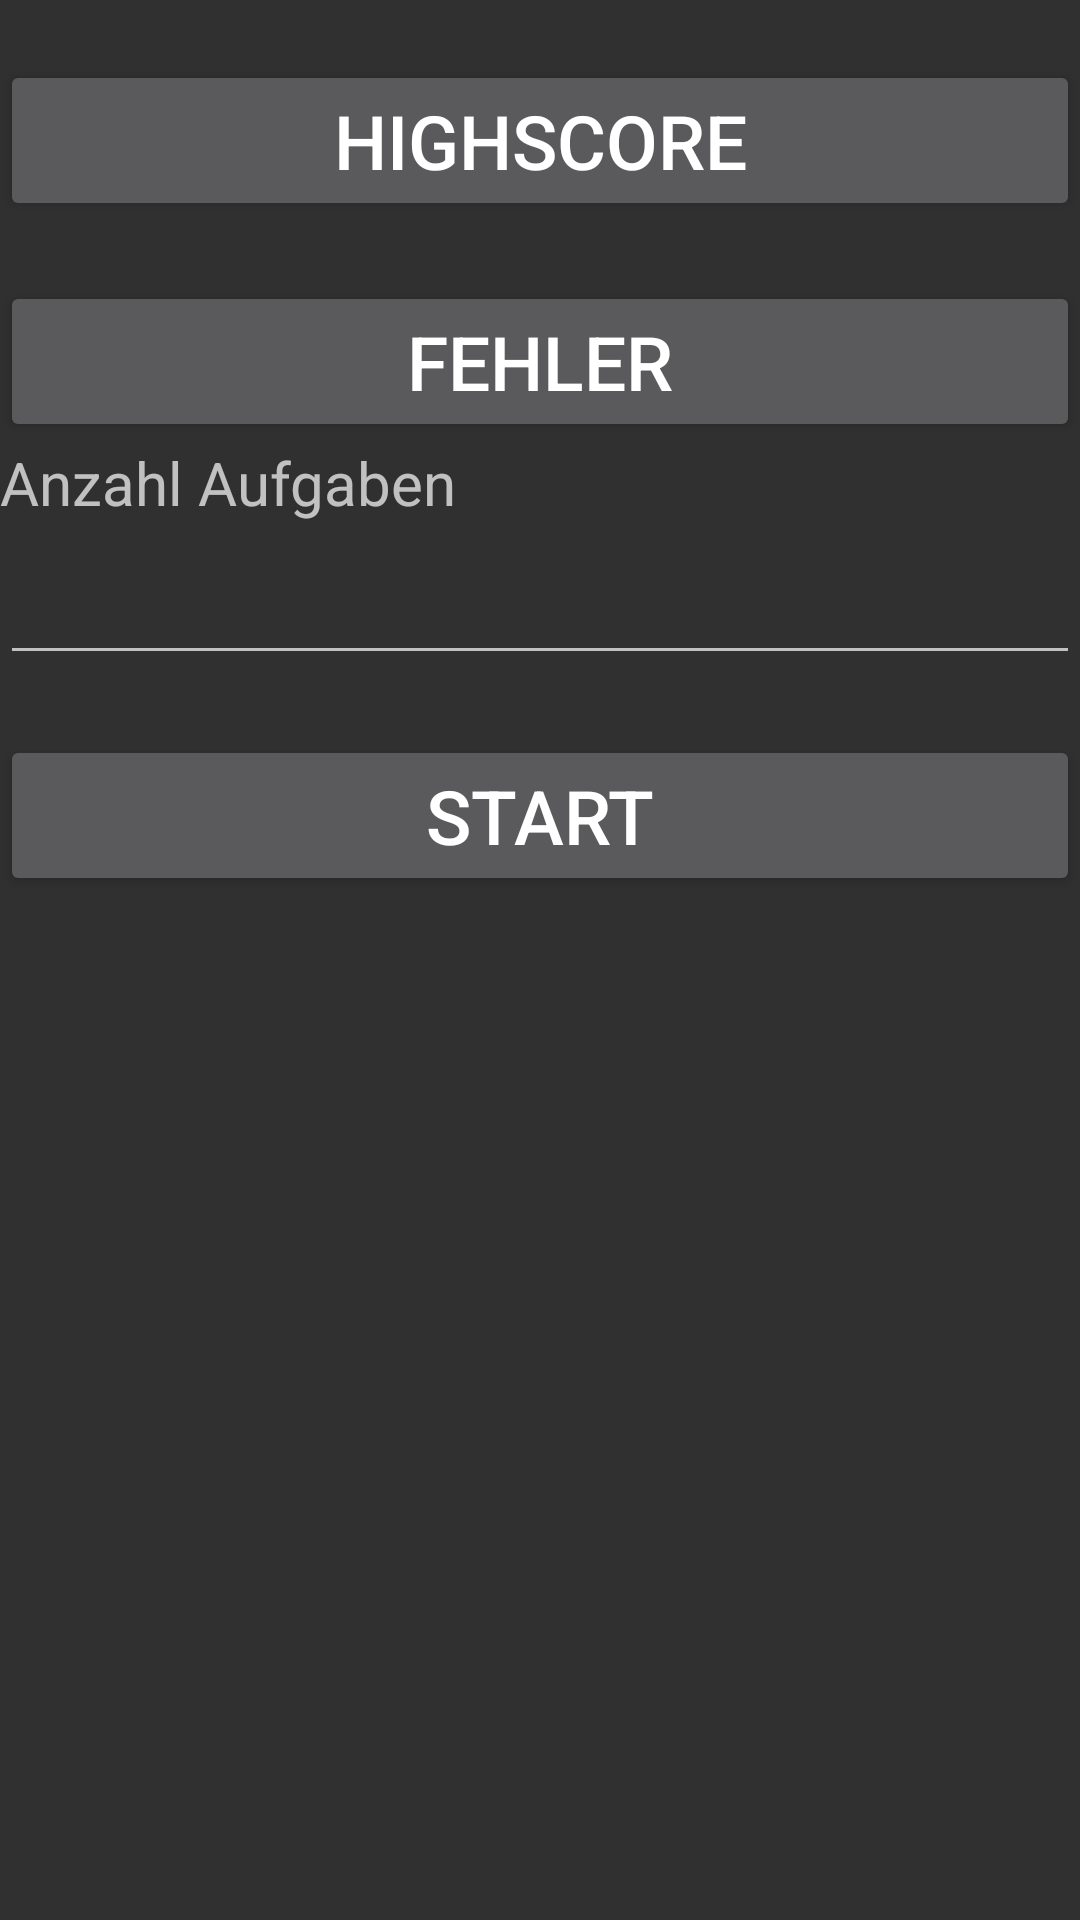

This screen was rendered from an Android layout file. Write that file and the resources it references.
<!-- AndroidManifest.xml: application theme Theme.AppCompat -->
<!-- res/layout/select_activity_layout.xml -->
<?xml version="1.0" encoding="utf-8"?>
<LinearLayout xmlns:android="http://schemas.android.com/apk/res/android"
    xmlns:tools="http://schemas.android.com/tools"
    android:layout_width="match_parent"
    android:layout_height="match_parent"
    android:fitsSystemWindows="true"
    tools:context=".activity.SelectActivity"
    android:orientation="vertical">


    <Button
        android:id="@+id/results"
        android:layout_marginTop="20dp"
        android:layout_width="match_parent"
        android:layout_height="wrap_content"
        android:textSize="@dimen/text_big"
        android:text="@string/ergebnisse" />

    <Button
        android:id="@+id/mistakes"
        android:layout_marginTop="20dp"
        android:layout_width="match_parent"
        android:layout_height="wrap_content"
        android:textSize="@dimen/text_big"
        android:text="@string/fehler" />

    <TextView
        android:layout_width="match_parent"
        android:layout_height="wrap_content"
        android:text="@string/anzahl_aufgaben"
        android:labelFor="@id/numberOfExercises"
        android:textSize="@dimen/text_medium" />

    <EditText
        android:id="@+id/numberOfExercises"
        android:layout_width="match_parent"
        android:layout_height="wrap_content"
        android:autofillHints="Anzahl Aufgaben"
        android:inputType="number"
        android:textSize="@dimen/text_big" />

    <Button
        android:id="@+id/start"
        android:layout_marginTop="20dp"
        android:layout_width="match_parent"
        android:layout_height="wrap_content"
        android:textSize="@dimen/text_big"
        android:text="@string/start" />

</LinearLayout>
<!-- resources referenced by this layout -->
<resources>
  <dimen name="text_big">25sp</dimen>
  <dimen name="text_medium">20sp</dimen>
  <string name="anzahl_aufgaben">Anzahl Aufgaben</string>
  <string name="ergebnisse">Highscore</string>
  <string name="fehler">Fehler</string>
  <string name="start">Start</string>
</resources>
